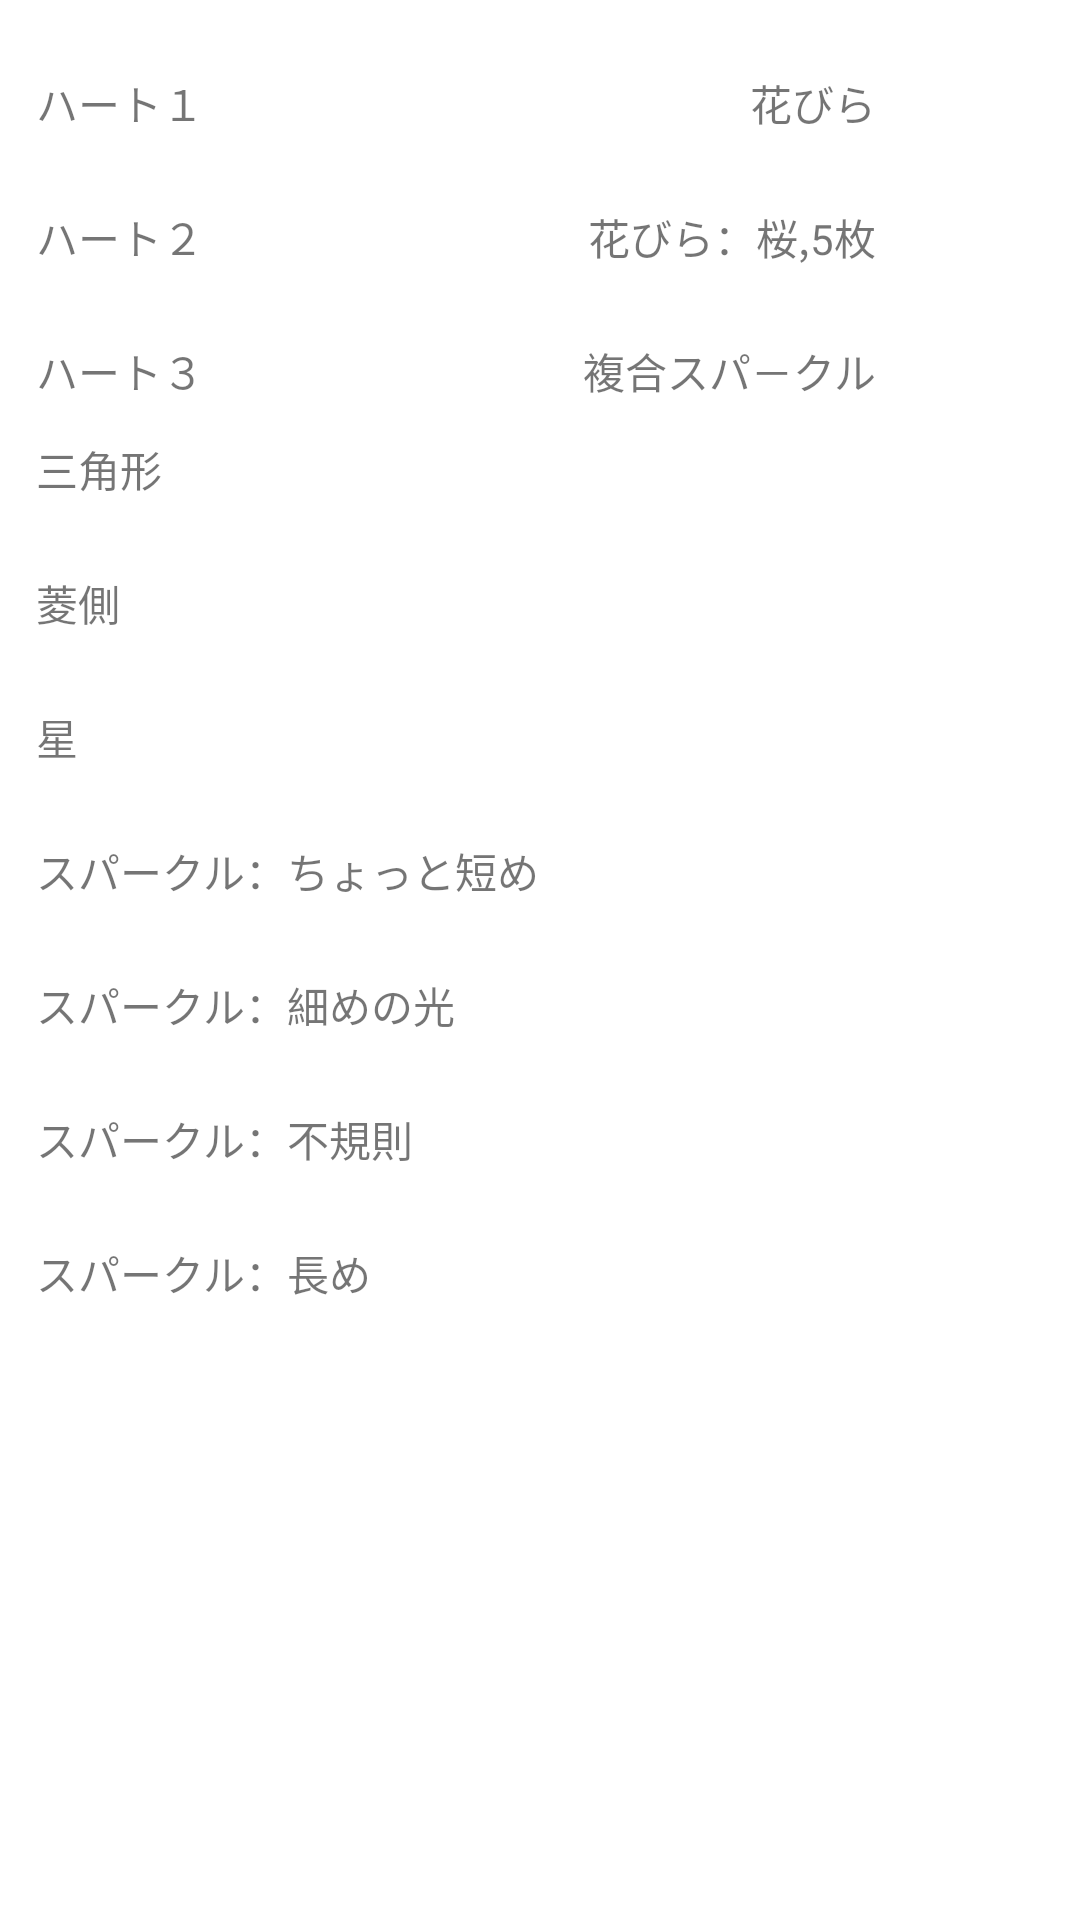

The Android layout XML behind this screen, and the referenced resources:
<!-- AndroidManifest.xml: application theme Theme.ColocPatternSample -->
<!-- res/layout/activity_home_effect.xml -->
<?xml version="1.0" encoding="utf-8"?>
<androidx.constraintlayout.widget.ConstraintLayout xmlns:android="http://schemas.android.com/apk/res/android"
    xmlns:app="http://schemas.android.com/apk/res-auto"
    xmlns:tools="http://schemas.android.com/tools"
    android:layout_width="match_parent"
    android:layout_height="match_parent"
    tools:context=".HomeEffectActivity">

    <TextView
        android:id="@+id/heart1"
        android:layout_width="wrap_content"
        android:layout_height="wrap_content"
        android:layout_marginStart="12dp"
        android:layout_marginTop="24dp"
        android:text="ハート１"
        app:layout_constraintStart_toStartOf="parent"
        app:layout_constraintTop_toTopOf="parent" />

    <TextView
        android:id="@+id/heart2"
        android:layout_width="wrap_content"
        android:layout_height="wrap_content"
        android:layout_marginStart="12dp"
        android:layout_marginTop="24dp"
        android:text="ハート２"
        app:layout_constraintStart_toStartOf="parent"
        app:layout_constraintTop_toBottomOf="@+id/heart1" />

    <TextView
        android:id="@+id/heart3"
        android:layout_width="wrap_content"
        android:layout_height="wrap_content"
        android:layout_marginStart="12dp"
        android:layout_marginTop="24dp"
        android:text="ハート３"
        app:layout_constraintStart_toStartOf="parent"
        app:layout_constraintTop_toBottomOf="@+id/heart2" />

    <TextView
        android:id="@+id/triangle"
        android:layout_width="wrap_content"
        android:layout_height="wrap_content"
        android:layout_marginStart="12dp"
        android:layout_marginTop="12dp"
        android:text="三角形"
        app:layout_constraintStart_toStartOf="parent"
        app:layout_constraintTop_toBottomOf="@+id/heart3" />

    <TextView
        android:id="@+id/flower"
        android:layout_width="wrap_content"
        android:layout_height="wrap_content"
        android:layout_marginTop="24dp"
        android:layout_marginEnd="68dp"
        android:text="花びら"
        app:layout_constraintEnd_toEndOf="parent"
        app:layout_constraintTop_toTopOf="parent" />

    <TextView
        android:id="@+id/sakura"
        android:layout_width="wrap_content"
        android:layout_height="wrap_content"
        android:layout_marginTop="24dp"
        android:layout_marginEnd="68dp"
        android:text="花びら：桜,5枚"
        app:layout_constraintEnd_toEndOf="parent"
        app:layout_constraintTop_toBottomOf="@+id/flower" />

    <TextView
        android:id="@+id/o2"
        android:layout_width="wrap_content"
        android:layout_height="wrap_content"
        android:layout_marginTop="24dp"
        android:layout_marginEnd="68dp"
        android:text="複合スパ－クル"
        app:layout_constraintEnd_toEndOf="parent"
        app:layout_constraintTop_toBottomOf="@+id/sakura" />

    <TextView
        android:id="@+id/dia"
        android:layout_width="wrap_content"
        android:layout_height="wrap_content"
        android:layout_marginStart="12dp"
        android:layout_marginTop="24dp"
        android:text="菱側"
        app:layout_constraintStart_toStartOf="parent"
        app:layout_constraintTop_toBottomOf="@+id/triangle" />

    <TextView
        android:id="@+id/star"
        android:layout_width="wrap_content"
        android:layout_height="wrap_content"
        android:layout_marginStart="12dp"
        android:layout_marginTop="24dp"
        android:text="星"
        app:layout_constraintStart_toStartOf="parent"
        app:layout_constraintTop_toBottomOf="@+id/dia" />

    <TextView
        android:id="@+id/sparcle_short"
        android:layout_width="wrap_content"
        android:layout_height="wrap_content"
        android:layout_marginStart="12dp"
        android:layout_marginTop="24dp"
        android:text="スパークル：ちょっと短め"
        app:layout_constraintStart_toStartOf="parent"
        app:layout_constraintTop_toBottomOf="@+id/star" />

    <TextView
        android:id="@+id/sparcle_thin"
        android:layout_width="wrap_content"
        android:layout_height="wrap_content"
        android:layout_marginStart="12dp"
        android:layout_marginTop="24dp"
        android:text="スパークル：細めの光"
        app:layout_constraintStart_toStartOf="parent"
        app:layout_constraintTop_toBottomOf="@+id/sparcle_short" />

    <TextView
        android:id="@+id/sparcle_random"
        android:layout_width="wrap_content"
        android:layout_height="wrap_content"
        android:layout_marginStart="12dp"
        android:layout_marginTop="24dp"
        android:text="スパークル：不規則"
        app:layout_constraintStart_toStartOf="parent"
        app:layout_constraintTop_toBottomOf="@+id/sparcle_thin" />

    <TextView
        android:id="@+id/sparcle_long"
        android:layout_width="wrap_content"
        android:layout_height="wrap_content"
        android:layout_marginStart="12dp"
        android:layout_marginTop="24dp"
        android:text="スパークル：長め"
        app:layout_constraintStart_toStartOf="parent"
        app:layout_constraintTop_toBottomOf="@+id/sparcle_random" />



</androidx.constraintlayout.widget.ConstraintLayout>
<!-- resources referenced by this layout -->
<resources>
  <style name="Theme.ColocPatternSample" parent="Theme.MaterialComponents.DayNight.DarkActionBar">
          
          <item name="colorPrimary">@color/purple_500</item>
          <item name="colorPrimaryVariant">@color/purple_700</item>
          <item name="colorOnPrimary">@color/white</item>
          
          <item name="colorSecondary">@color/teal_200</item>
          <item name="colorSecondaryVariant">@color/teal_700</item>
          <item name="colorOnSecondary">@color/black</item>
          
          <item name="android:statusBarColor" tools:targetApi="l">?attr/colorPrimaryVariant</item>
          
      </style>
  <color name="purple_500">#FF6200EE</color>
  <color name="purple_700">#FF3700B3</color>
  <color name="white">#FFFFFFFF</color>
  <color name="teal_200">#FF03DAC5</color>
  <color name="teal_700">#FF018786</color>
  <color name="black">#FF000000</color>
</resources>
